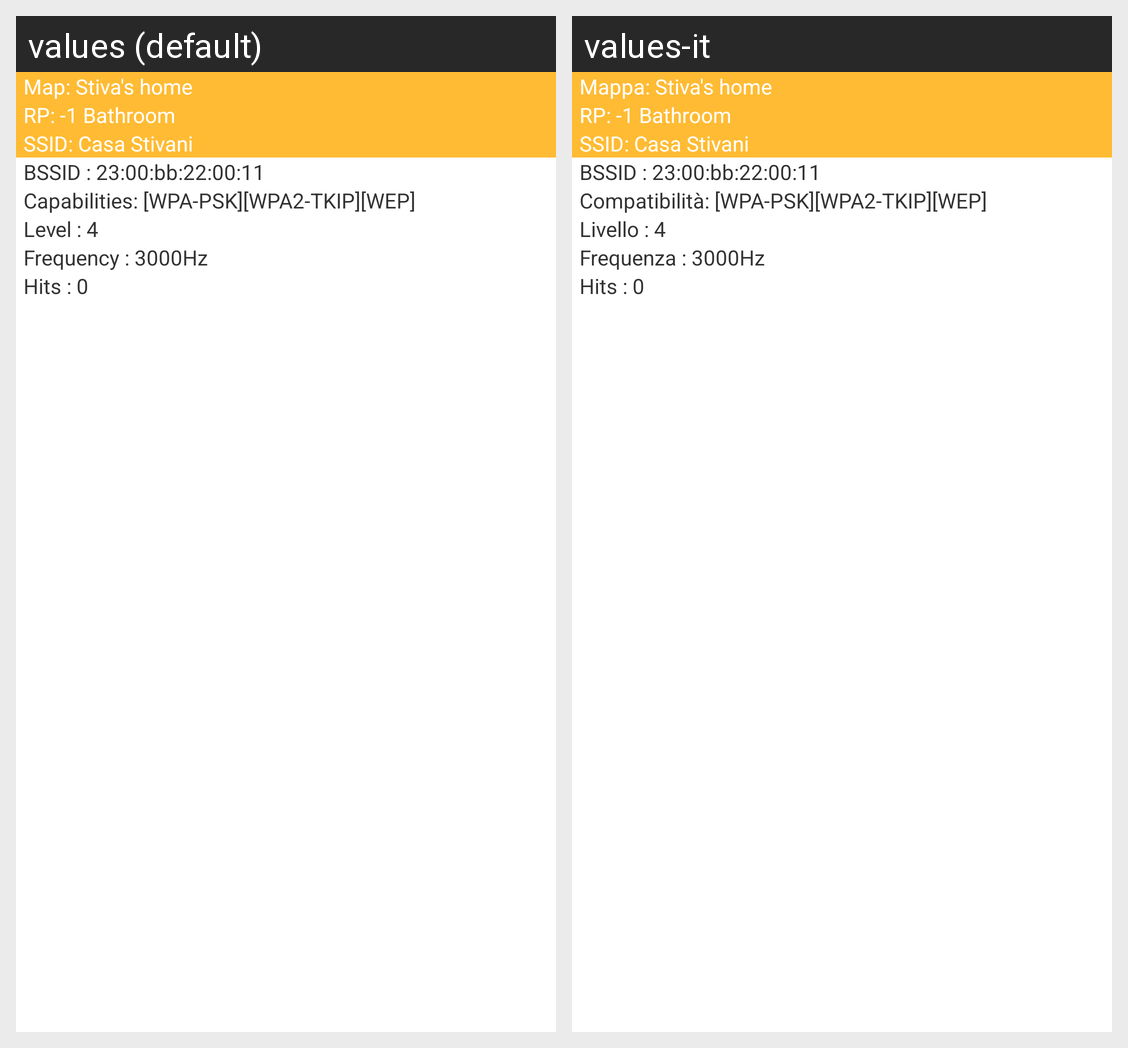

Translations of the strings shown on this Android screen, per locale in the grid:
Android screen res/layout/wifi_list_item.xml rendered under 2 locales, left to right: values (default), values-it. Device: Nexus 5 (rendered at 1080×1920; each locale shown at half size, 540×960, under a caption strip naming it); theme android:Theme.Holo.Light.
Strings drawn on this screen, with the default value and each locale's value (text and hints the layout hard-codes, and strings that could not be matched under every locale, appear in the picture but are not listed):

placeholder_list_item_map
  values: Map: Stiva's home
  values-it: Mappa: Stiva's home

placeholder_list_item_rp
  values: RP: -1 Bathroom
  values-it: RP: -1 Bathroom

placeholder_list_item_ssid
  values: SSID: Casa Stivani
  values-it: SSID: Casa Stivani

placeholder_bssid
  values: BSSID : 23:00:bb:22:00:11
  values-it: BSSID : 23:00:bb:22:00:11

placeholder_capabilities
  values: Capabilities: [WPA-PSK][WPA2-TKIP][WEP]
  values-it: Compatibilità: [WPA-PSK][WPA2-TKIP][WEP]

placeholder_level
  values: Level : 4
  values-it: Livello : 4

placeholder_frequency
  values: Frequency : 3000Hz
  values-it: Frequenza : 3000Hz

placeholder_hits
  values: Hits : 0
  values-it: Hits : 0
